The GitHub repository JEANIELKL0421/dataset contains a labelled image folder "sharpened" with 2 categories: grapes, kiwi. Examples follow, each with its label.

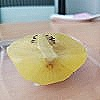
Label: kiwi

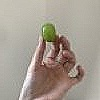
Label: grapes

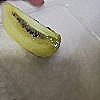
Label: kiwi

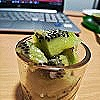
Label: kiwi

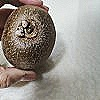
Label: kiwi

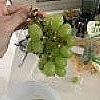
Label: grapes
